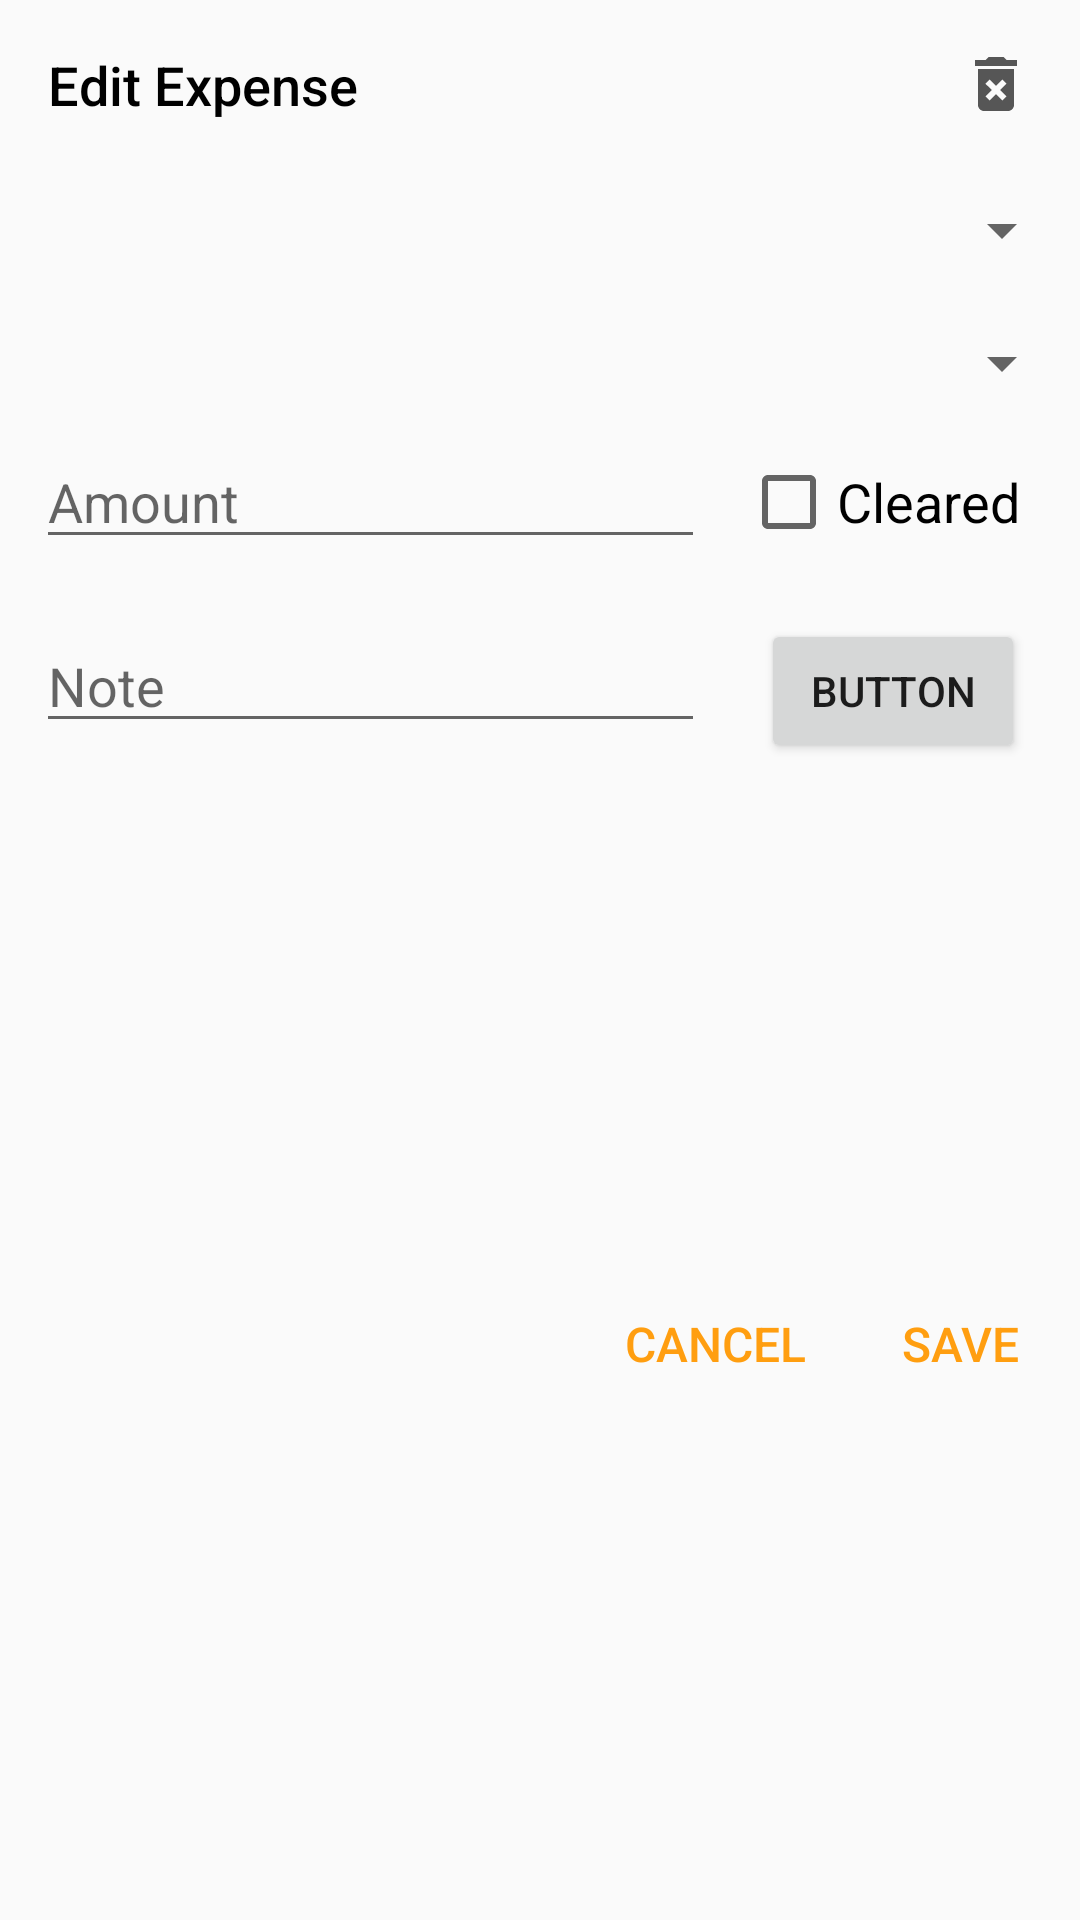

Write the Android layout XML for this screen, with the resource values it uses.
<!-- AndroidManifest.xml: application theme AppTheme -->
<!-- res/layout/dialog_edit_expense.xml -->
<?xml version="1.0" encoding="utf-8"?>

<layout xmlns:android="http://schemas.android.com/apk/res/android"
    xmlns:app="http://schemas.android.com/apk/res-auto">

    <data>
        <variable
            name="viewModel"
            type="com.silofinance.silo.transactions.TransactionsViewModel" />
    </data>

    <androidx.constraintlayout.widget.ConstraintLayout
        android:layout_width="match_parent"
        android:layout_height="wrap_content">

        <TextView
            android:id="@+id/dee_title"
            android:layout_width="wrap_content"
            android:layout_height="wrap_content"
            android:layout_marginStart="16dp"
            android:layout_marginTop="16dp"
            android:fontFamily="sans-serif-medium"
            android:text="Edit Expense"
            android:textColor="@android:color/black"
            android:textSize="18sp"
            app:layout_constraintStart_toStartOf="parent"
            app:layout_constraintTop_toTopOf="parent" />

        <TextView
            android:id="@+id/dee_account_placeholder"
            android:layout_width="wrap_content"
            android:layout_height="wrap_content"
            android:layout_marginTop="24dp"
            android:text=""
            android:visibility="invisible"
            android:textSize="18sp"
            app:layout_constraintStart_toStartOf="parent"
            app:layout_constraintTop_toBottomOf="@+id/dee_title" />

        <Spinner
            android:id="@+id/dee_account"
            android:layout_width="0dp"
            android:layout_height="wrap_content"
            android:layout_marginStart="6dp"
            android:layout_marginEnd="2dp"
            app:layout_constraintStart_toStartOf="parent"
            app:layout_constraintEnd_toEndOf="parent"
            app:layout_constraintBottom_toBottomOf="@+id/dee_account_placeholder"
            app:layout_constraintTop_toTopOf="@+id/dee_account_placeholder" />

        <TextView
            android:id="@+id/dee_category_placeholder"
            android:layout_width="wrap_content"
            android:layout_height="wrap_content"
            android:layout_marginStart="16dp"
            android:layout_marginTop="20dp"
            android:text=""
            android:visibility="invisible"
            android:textSize="18sp"
            app:layout_constraintStart_toStartOf="parent"
            app:layout_constraintTop_toBottomOf="@id/dee_account_placeholder" />

        <Spinner
            android:id="@+id/dee_category"
            android:layout_width="0dp"
            android:layout_height="wrap_content"
            android:layout_marginStart="6dp"
            android:layout_marginEnd="2dp"
            app:layout_constraintStart_toStartOf="parent"
            app:layout_constraintEnd_toEndOf="parent"
            app:layout_constraintBottom_toBottomOf="@+id/dee_category_placeholder"
            app:layout_constraintTop_toTopOf="@+id/dee_category_placeholder" />

        <EditText
            android:id="@+id/dee_amount"
            android:layout_width="0dp"
            android:layout_height="wrap_content"
            android:layout_marginStart="12dp"
            android:layout_marginTop="12dp"
            android:layout_marginEnd="16dp"
            android:hint="Amount"
            android:imeOptions="actionNext"
            android:inputType="numberDecimal"
            app:layout_constraintEnd_toStartOf="@+id/dee_cleared"
            app:layout_constraintHorizontal_bias="0.0"
            app:layout_constraintStart_toStartOf="parent"
            app:layout_constraintTop_toBottomOf="@+id/dee_category_placeholder" />

        <CheckBox
            android:id="@+id/dee_cleared"
            android:layout_width="wrap_content"
            android:layout_height="wrap_content"
            android:layout_marginEnd="16dp"
            android:text="Cleared"
            android:textSize="18sp"
            android:translationX="-4dp"
            app:layout_constraintBaseline_toBaselineOf="@+id/dee_amount"
            app:layout_constraintEnd_toEndOf="parent" />

        <EditText
            android:id="@+id/dee_note"
            android:layout_width="0dp"
            android:layout_height="wrap_content"
            android:layout_marginStart="12dp"
            android:layout_marginTop="20dp"
            android:hint="Note"
            android:imeOptions="actionDone"
            android:inputType="textCapSentences|textMultiLine"
            app:layout_constraintEnd_toEndOf="@+id/dee_amount"
            app:layout_constraintHorizontal_bias="1.0"
            app:layout_constraintStart_toStartOf="parent"
            app:layout_constraintTop_toBottomOf="@+id/dee_amount" />

        <Button
            android:id="@+id/dee_date"
            android:layout_width="wrap_content"
            android:layout_height="wrap_content"
            android:text="Button"
            app:layout_constraintBaseline_toBaselineOf="@+id/dee_note"
            app:layout_constraintEnd_toEndOf="@+id/dee_cleared"
            app:layout_constraintStart_toStartOf="@+id/dee_cleared" />

        <LinearLayout
            android:layout_width="match_parent"
            android:layout_height="wrap_content"
            android:layout_marginTop="24dp"
            android:layout_marginBottom="16dp"
            android:gravity="end"
            android:orientation="horizontal"
            app:layout_constraintBottom_toBottomOf="parent"
            app:layout_constraintTop_toBottomOf="@+id/dee_note">

            <View
                android:layout_width="0dp"
                android:layout_height="match_parent"
                android:layout_weight="1" />

            <TextView
                android:id="@+id/dee_cancel"
                android:layout_width="wrap_content"
                android:layout_height="wrap_content"
                android:layout_marginEnd="16dp"
                android:background="?attr/selectableItemBackground"
                android:clickable="true"
                android:fontFamily="sans-serif-medium"
                android:padding="8dp"
                android:text="CANCEL"
                android:textColor="@color/colorAccent"
                android:textSize="16sp"
                android:focusable="true" />

            <TextView
                android:id="@+id/dee_save"
                android:layout_width="wrap_content"
                android:layout_height="wrap_content"
                android:layout_marginEnd="12dp"
                android:background="?attr/selectableItemBackground"
                android:clickable="true"
                android:fontFamily="sans-serif-medium"
                android:padding="8dp"
                android:text="SAVE"
                android:textColor="@color/colorAccent"
                android:textSize="16sp"
                android:focusable="true" />
        </LinearLayout>

        <ImageView
            android:id="@+id/dee_delete"
            android:layout_width="wrap_content"
            android:layout_height="wrap_content"
            android:layout_marginTop="16dp"
            android:layout_marginEnd="16dp"
            android:background="?attr/selectableItemBackgroundBorderless"
            android:clickable="true"
            app:layout_constraintEnd_toEndOf="parent"
            app:layout_constraintTop_toTopOf="parent"
            app:srcCompat="@drawable/ic_delete"
            android:focusable="true"
            android:contentDescription="Delete expense" />
    </androidx.constraintlayout.widget.ConstraintLayout>
</layout>
<!-- resources referenced by this layout -->
<resources>
  <color name="colorAccent">#ff9e10</color>
  <!-- drawable ic_delete (drawable) -->
  <vector xmlns:android="http://schemas.android.com/apk/res/android"
      android:width="24dp"
      android:height="24dp"
      android:viewportWidth="24"
      android:viewportHeight="24"
      android:tint="@color/text_gray">
    <path
        android:fillColor="@android:color/white"
        android:pathData="M6,19c0,1.1 0.9,2 2,2h8c1.1,0 2,-0.9 2,-2L18,7L6,7v12zM8.46,11.88l1.41,-1.41L12,12.59l2.12,-2.12 1.41,1.41L13.41,14l2.12,2.12 -1.41,1.41L12,15.41l-2.12,2.12 -1.41,-1.41L10.59,14l-2.13,-2.12zM15.5,4l-1,-1h-5l-1,1L5,4v2h14L19,4z"/>
  </vector>
  <style name="AppTheme" parent="Theme.AppCompat.DayNight.NoActionBar">
          <item name="colorPrimary">@color/colorPrimary</item>
          <item name="colorPrimaryDark">@color/colorPrimaryDark</item>
          <item name="colorAccent">@color/colorAccent</item>
  
  
      </style>
  <color name="text_gray">#565656</color>
  <color name="colorPrimary">#004eb7</color>
  <color name="colorPrimaryDark">#002786</color>
</resources>
